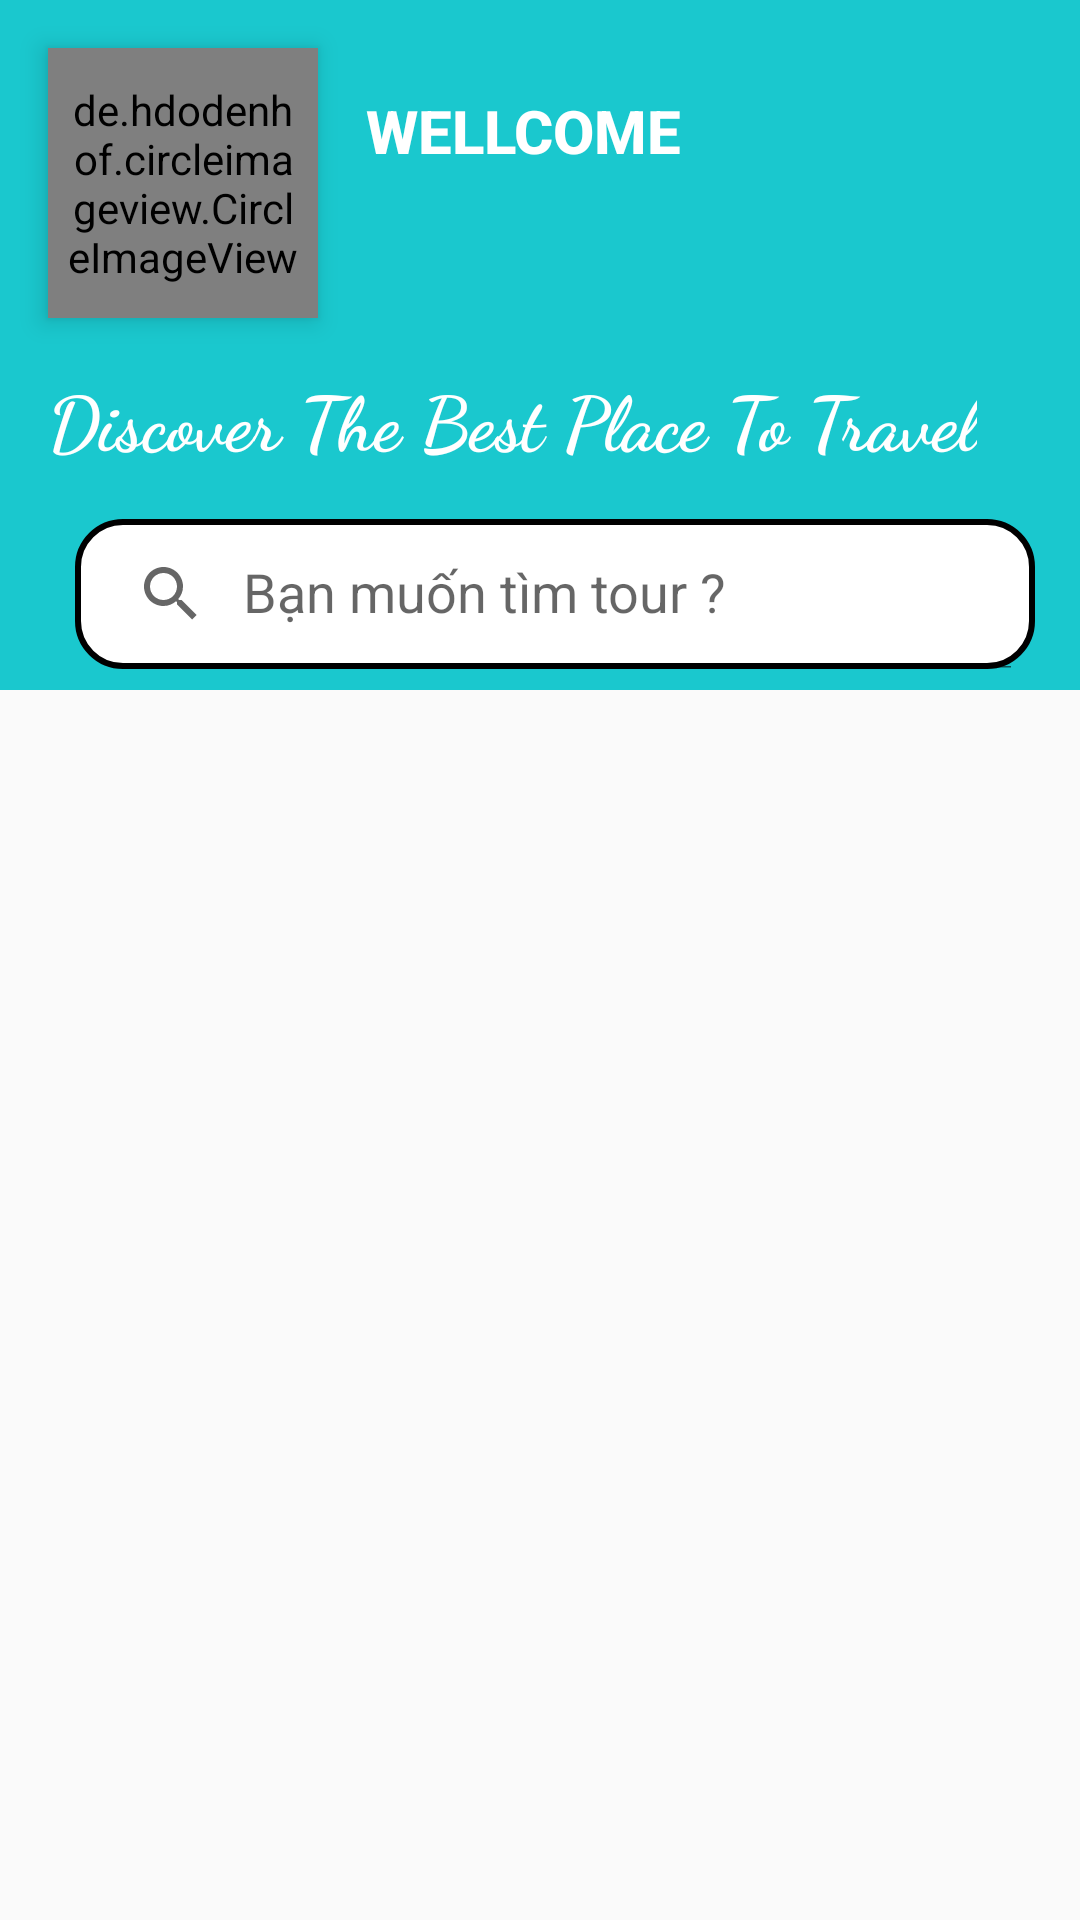

Reconstruct the res/layout file that produces this screen, plus the resources it refers to.
<!-- AndroidManifest.xml: application theme Theme.AppCompat.DayNight.NoActionBar -->
<!-- res/layout/fragment_home.xml -->
<?xml version="1.0" encoding="utf-8"?>
<RelativeLayout xmlns:android="http://schemas.android.com/apk/res/android"
    xmlns:app="http://schemas.android.com/apk/res-auto"
    android:layout_width="match_parent"
    android:layout_height="match_parent"
    xmlns:tools="http://schemas.android.com/tools">
    <LinearLayout
        android:layout_width="match_parent"
        android:layout_height="wrap_content"
        android:orientation="vertical">
        <LinearLayout
            android:layout_width="match_parent"
            android:layout_height="230dp"
            android:background="#EB07C4CA"
            android:orientation="vertical">
        <LinearLayout
            android:layout_width="match_parent"
            android:orientation="horizontal"
            android:layout_height="wrap_content"

            >

            <de.hdodenhof.circleimageview.CircleImageView
                android:id="@+id/img_avatar"
                android:layout_width="90dp"
                android:layout_height="90dp"
                android:elevation="5dp"
                android:layout_margin="16dp"
                android:padding="5dp"
                android:scaleType="centerCrop"
                android:src="@drawable/ic_avatar_default"
                app:civ_border_color="#FFFFFF"
                app:civ_border_width="1dp" />
            <LinearLayout
                android:layout_width="wrap_content"
                android:layout_height="wrap_content"
                android:layout_marginTop="30dp"

                android:orientation="vertical">

                <TextView
                    android:layout_width="wrap_content"
                    android:layout_height="wrap_content"
                    android:fontFamily="sans-serif-medium"
                    android:text="Wellcome"
                    android:textAllCaps="true"
                    android:textColor="@color/white"
                    android:textSize="20sp"
                    android:textStyle="bold" />

                <TextView
                    android:id="@+id/tv_name"
                    android:layout_width="wrap_content"
                    android:layout_height="wrap_content"
                    android:layout_marginTop="10dp"
                    android:fontFamily="serif"
                    android:textColor="@color/white"
                    android:textSize="26sp"
                    android:textStyle="bold" />
            </LinearLayout>

        </LinearLayout>

            <TextView
                android:layout_width="wrap_content"
                android:layout_height="wrap_content"
                android:layout_marginLeft="16dp"
                android:fontFamily="cursive"
                android:text="Discover The Best Place To Travel"
                android:textColor="@color/white"
                android:textSize="25sp"
                android:textStyle="bold" />
            <androidx.appcompat.widget.SearchView
                android:id="@+id/search_tour"
                android:layout_width="wrap_content"
                android:layout_height="50dp"
                app:iconifiedByDefault="false"
                app:searchHintIcon="@null"
                android:focusable="false"
                android:layout_marginTop="16dp"
                android:layout_marginLeft="25dp"
                android:background="@drawable/border"
                app:queryHint="Bạn muốn tìm tour ?" />
        </LinearLayout>
       
        <androidx.recyclerview.widget.RecyclerView
            android:layout_marginTop="20dp"
            android:layout_marginRight="10dp"
            android:layout_marginLeft="10dp"
            android:id="@+id/rcv_user_category"
            android:layout_width="match_parent"
            android:layout_height="wrap_content"
            android:divider="#FFFFFF"
            android:dividerHeight="10dp"
            tools:listitem="@layout/category_item" />
    </LinearLayout>



</RelativeLayout>
<!-- res/layout/category_item.xml (included above) -->
<?xml version="1.0" encoding="utf-8"?>
<LinearLayout xmlns:android="http://schemas.android.com/apk/res/android"
    android:layout_width="match_parent"
    android:layout_height="wrap_content"
    android:orientation="vertical">

<LinearLayout
    android:layout_width="match_parent"
    android:layout_height="50dp"
android:background="#B553CCDC"
    android:orientation="horizontal"
    >
    <TextView
        android:id="@+id/txtCategoryName"
        android:layout_width="wrap_content"
        android:layout_height="wrap_content"
        android:fontFamily="monospace"
        android:text="Category Name"
        android:textColor="#0D2D6C"
        android:layout_gravity="center_vertical"
        android:layout_marginLeft="10dp"
        android:textSize="26sp"
        android:textStyle="bold" />

    <TextView
        android:id="@+id/seall"
        android:layout_width="match_parent"
        android:layout_height="30dp"
        android:layout_marginRight="20dp"
        android:layout_gravity="center_vertical"
        android:gravity="end"
        android:text="See All"
        android:textColor="#FF5722"
        android:textSize="18sp"
        android:textStyle="bold" />
</LinearLayout>


    <androidx.recyclerview.widget.RecyclerView
            android:id="@+id/rcv_product"
            android:layout_width="wrap_content"
            android:layout_height="wrap_content"
        android:layout_marginTop="8dp"
    android:layout_marginBottom="8dp"
    android:divider="#CCCCCC"
    android:dividerHeight="1dp"
    android:clipToPadding="false"
       />


    </LinearLayout>
<!-- resources referenced by this layout -->
<resources>
  <color name="white">#FFFFFFFF</color>
  <!-- drawable border (drawable) -->
  <?xml version="1.0" encoding="utf-8"?>
  <shape xmlns:android="http://schemas.android.com/apk/res/android" android:shape="rectangle">
  
      <corners
          android:radius="15dp"/>
      <stroke
          android:width="2dp"
          android:color="@color/black" >
      </stroke>
      <solid
          android:color="@color/white"/>
  
  </shape>
  <!-- drawable ic_avatar_default: png bitmap (drawable, 19482 bytes) -->
  <color name="black">#FF000000</color>
</resources>
